The GitHub repository jyczju/SmartRobotCreativityContest contains a labelled image folder "data" with 12 categories: dilei, gongbin, junqi, junzhang, lianzhang, lvzhang, paizhang, shizhang, siling, tuanzhang, yinzhang, zhadan. Examples follow, each with its label.

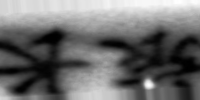
Label: lvzhang

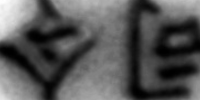
Label: siling

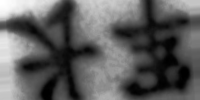
Label: junzhang

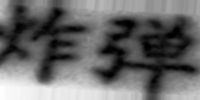
Label: zhadan

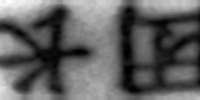
Label: tuanzhang

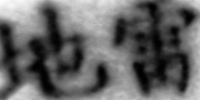
Label: dilei
